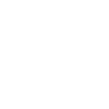
t = 0.00 s
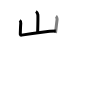
t = 2.50 s
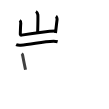
t = 4.75 s
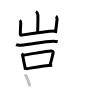
t = 7.25 s
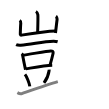
t = 9.50 s
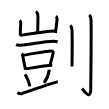
t = 12.00 s

The animated SVG that drew these frames (rendered in a browser with its animation timeline set to each time). Animation: 12 SMIL elements (animate=12); one cycle of 12.00 s.

<svg width="109px" height="109px" viewBox="0 0 px 109px" xmlns="http://www.w3.org/2000/svg" xmlns:xlink="http://www.w3.org/1999/xlink" xml:space="preserve" version="1.1"  baseProfile="full">
<path d="M35.91,11.5c0.58,0.34,1.81,2.58,1.93,3.26c0.12,0.69-0.07,13.6-0.19,17.9" style="fill:none;stroke:black;stroke-width:3;opacity:0">
  <animate attributeType="CSS" attributeName="opacity" from="0" to="1" begin="0s" dur="1s" repeatCount="0" fill="freeze" />
</path>
<path d="M19.6,20.57c0.58,0.34,1.21,1.8,1.16,2.5c-0.26,3.43-0.26,4.68-0.42,9.17c-0.06,1.58-0.29,3.11,1.15,2.88C31.5,33.5,48.5,31.2,55.8,31.01" style="fill:none;stroke:black;stroke-width:3;opacity:0">
  <animate attributeType="CSS" attributeName="opacity" from="0" to="1" begin="1s" dur="1s" repeatCount="0" fill="freeze" />
</path>
<path d="M55.94,16.16c0.58,0.35,1.26,2.57,1.16,3.26c-0.58,4.23-0.65,5.71-1.61,13.58" style="fill:none;stroke:black;stroke-width:3;opacity:0">
  <animate attributeType="CSS" attributeName="opacity" from="0" to="1" begin="2s" dur="1s" repeatCount="0" fill="freeze" />
</path>
<path d="M16.13,44.63c1.21,0.6,3.41,0.67,4.62,0.6c10.16-0.56,21.74-3.72,32.66-4.01c2.01-0.05,3.22,0.29,4.22,0.59" style="fill:none;stroke:black;stroke-width:3;opacity:0">
  <animate attributeType="CSS" attributeName="opacity" from="0" to="1" begin="3s" dur="1s" repeatCount="0" fill="freeze" />
</path>
<path d="M21.58,53.8c0.38,0.29,0.87,0.52,0.94,0.91c0.52,2.81,1.82,9.46,2.99,15.05" style="fill:none;stroke:black;stroke-width:3;opacity:0">
  <animate attributeType="CSS" attributeName="opacity" from="0" to="1" begin="4s" dur="1s" repeatCount="0" fill="freeze" />
</path>
<path d="M22.31,55.28c5.79-0.56,24.48-4.3,28.43-4.39c1.64-0.04,2.74,0.74,2.37,2.37c-0.66,2.94-1.72,7.23-2.98,11.41" style="fill:none;stroke:black;stroke-width:3;opacity:0">
  <animate attributeType="CSS" attributeName="opacity" from="0" to="1" begin="5s" dur="1s" repeatCount="0" fill="freeze" />
</path>
<path d="M25.82,68.83c5.43-0.83,18.93-3.33,26.4-3.57" style="fill:none;stroke:black;stroke-width:3;opacity:0">
  <animate attributeType="CSS" attributeName="opacity" from="0" to="1" begin="6s" dur="1s" repeatCount="0" fill="freeze" />
</path>
<path d="M25,74.42c1.7,2.11,4.38,8.68,4.81,11.97" style="fill:none;stroke:black;stroke-width:3;opacity:0">
  <animate attributeType="CSS" attributeName="opacity" from="0" to="1" begin="7s" dur="1s" repeatCount="0" fill="freeze" />
</path>
<path d="M49.11,69.56c0.02,0.31,0.03,0.81-0.03,1.26c-0.35,2.66-2.35,8.49-5.09,12.06" style="fill:none;stroke:black;stroke-width:3;opacity:0">
  <animate attributeType="CSS" attributeName="opacity" from="0" to="1" begin="8s" dur="1s" repeatCount="0" fill="freeze" />
</path>
<path d="M17.38,92.66c1.54,0.85,3.5,1.26,4.49,0.92c16.18-5.59,27.15-9.43,35.94-11.98" style="fill:none;stroke:black;stroke-width:3;opacity:0">
  <animate attributeType="CSS" attributeName="opacity" from="0" to="1" begin="9s" dur="1s" repeatCount="0" fill="freeze" />
</path>
<path d="M70.27,25.33c0.98,0.92,1.67,1.99,1.76,5.02C72.42,44.91,72,61.54,72,66.5" style="fill:none;stroke:black;stroke-width:3;opacity:0">
  <animate attributeType="CSS" attributeName="opacity" from="0" to="1" begin="10s" dur="1s" repeatCount="0" fill="freeze" />
</path>
<path d="M89.27,14.83c0.98,0.92,1.67,1.99,1.76,5.02c0.4,14.55-0.26,63.66-0.26,68.62c0,13.14-7.21,1.5-8.71,0.25" style="fill:none;stroke:black;stroke-width:3;opacity:0">
  <animate attributeType="CSS" attributeName="opacity" from="0" to="1" begin="11s" dur="1s" repeatCount="0" fill="freeze" />
</path>
</svg>
